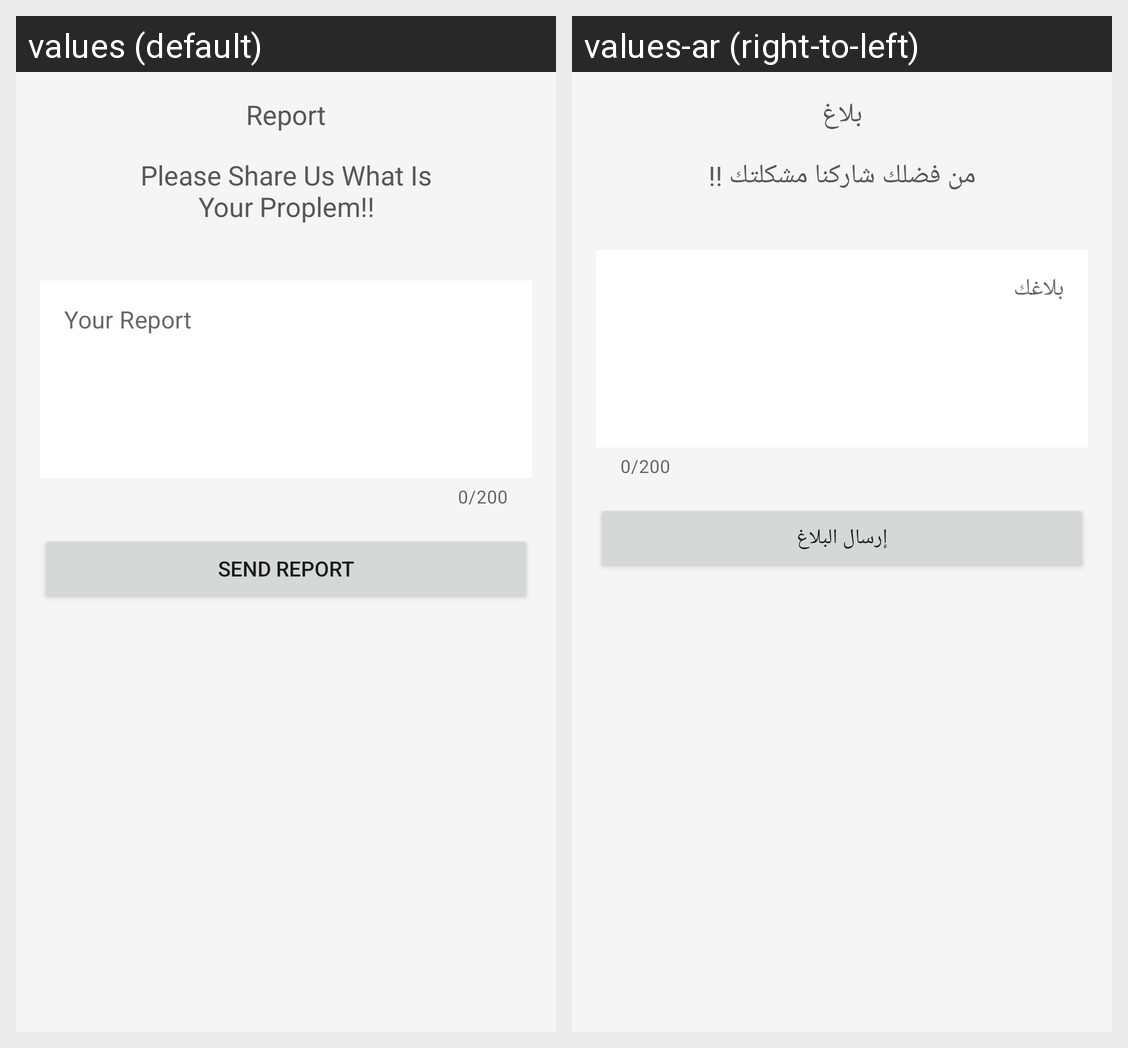

The same Android screen rendered under two of its app's locales, left to right. List the strings drawn on it with the default value and each locale's translation.
Android screen res/layout/dialog_add_report.xml rendered under 2 locales, left to right: values (default), values-ar (right-to-left). Device: Nexus 5 (rendered at 1080×1920; each locale shown at half size, 540×960, under a caption strip naming it); theme Theme.Shoplex.
Strings drawn on this screen, with the default value and each locale's value (text and hints the layout hard-codes, and strings that could not be matched under every locale, appear in the picture but are not listed):

report
  values: Report
  values-ar: بلاغ

proplem
  values: Please Share Us What Is Your Proplem!!
  values-ar: من فضلك شاركنا مشكلتك !!

your_report
  values: Your Report
  values-ar: بلاغك

send_report
  values: Send Report
  values-ar: إرسال البلاغ
